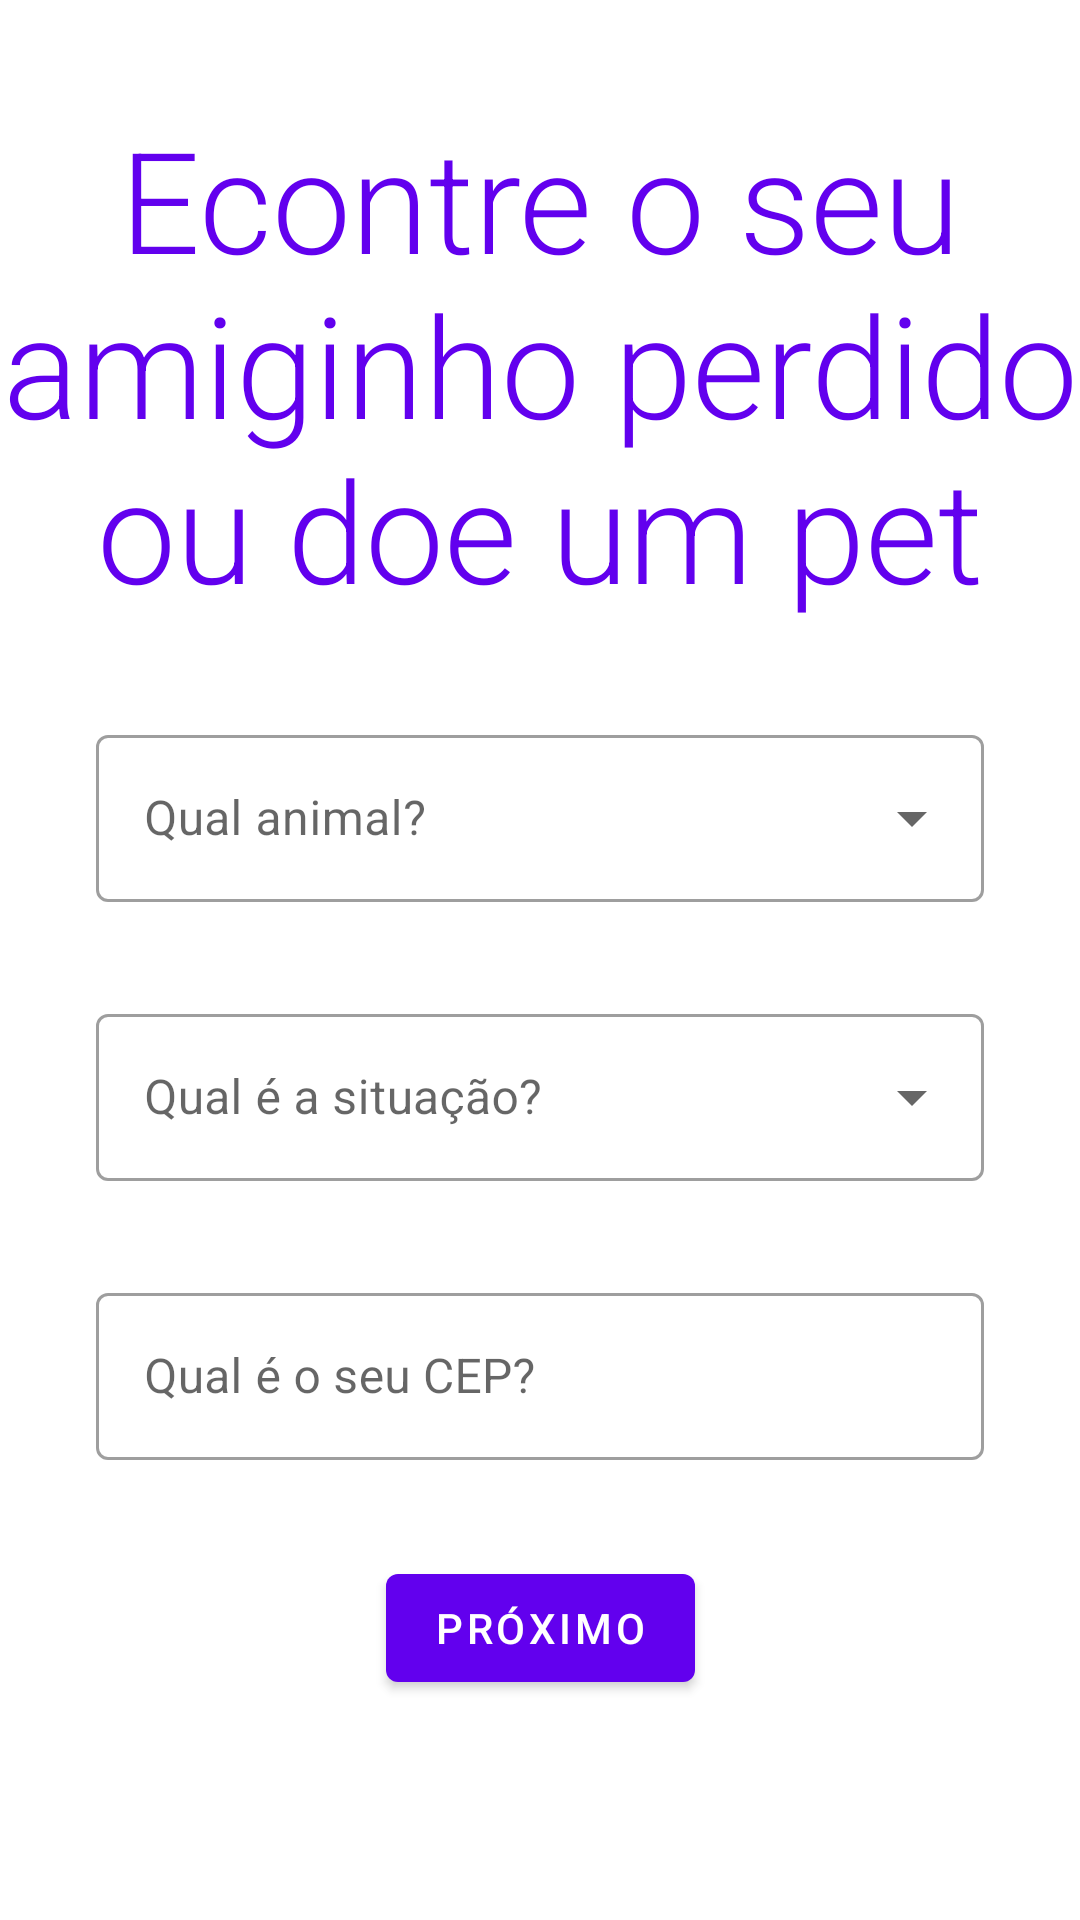

This screen was rendered from an Android layout file. Write that file and the resources it references.
<!-- AndroidManifest.xml: application theme Theme.Sopet -->
<!-- res/layout/fragment_find_donate_pet.xml -->
<?xml version="1.0" encoding="utf-8"?>
<androidx.core.widget.NestedScrollView xmlns:android="http://schemas.android.com/apk/res/android"
    xmlns:app="http://schemas.android.com/apk/res-auto"
    xmlns:tools="http://schemas.android.com/tools"
    android:layout_width="match_parent"
    android:layout_height="match_parent"
    android:fillViewport="true"
    app:layout_behavior="@string/appbar_scrolling_view_behavior"
    tools:context=".ui.fragment.FindDonateFragment">

    <androidx.constraintlayout.widget.ConstraintLayout
        android:layout_width="match_parent"
        android:layout_height="wrap_content">

        <TextView
            android:id="@+id/textView"
            android:layout_width="wrap_content"
            android:layout_height="wrap_content"
            android:layout_marginTop="35dp"
            android:fontFamily="sans-serif-light"
            android:text="@string/find_your_pet_or_get_one"
            android:textAlignment="center"
            android:textColor="@color/purple_500"
            android:textSize="47sp"
            app:layout_constraintEnd_toEndOf="parent"
            app:layout_constraintStart_toStartOf="parent"
            app:layout_constraintTop_toTopOf="parent" />

        <com.google.android.material.textfield.TextInputLayout
            android:id="@+id/textInputLayout"
            style="@style/Widget.MaterialComponents.TextInputLayout.OutlinedBox.ExposedDropdownMenu"
            android:layout_width="match_parent"
            android:layout_height="wrap_content"
            android:layout_marginLeft="32dp"
            android:layout_marginTop="32dp"
            android:layout_marginRight="32dp"
            android:hint="Qual animal?"
            app:layout_constraintLeft_toLeftOf="parent"
            app:layout_constraintRight_toRightOf="parent"
            app:layout_constraintTop_toBottomOf="@+id/textView">

            <AutoCompleteTextView
                android:id="@+id/tf_animal_type"
                android:layout_width="match_parent"
                android:layout_height="wrap_content"
                android:inputType="none" />

        </com.google.android.material.textfield.TextInputLayout>

        <com.google.android.material.textfield.TextInputLayout
            android:id="@+id/it_situation"
            style="@style/Widget.MaterialComponents.TextInputLayout.OutlinedBox.ExposedDropdownMenu"
            android:layout_width="match_parent"
            android:layout_height="wrap_content"
            android:layout_marginLeft="32dp"
            android:layout_marginTop="32dp"
            android:layout_marginRight="32dp"
            android:hint="Qual é a situação?"
            app:layout_constraintLeft_toLeftOf="parent"
            app:layout_constraintRight_toRightOf="parent"
            app:layout_constraintTop_toBottomOf="@+id/textInputLayout">

            <AutoCompleteTextView
                android:id="@+id/tf_operation_type"
                android:layout_width="match_parent"
                android:layout_height="wrap_content"
                android:inputType="none" />

        </com.google.android.material.textfield.TextInputLayout>

        <com.google.android.material.textfield.TextInputLayout
            android:id="@+id/textInputLayout2"
            style="@style/Widget.MaterialComponents.TextInputLayout.OutlinedBox"
            android:layout_width="match_parent"
            android:layout_height="wrap_content"
            android:layout_marginLeft="32dp"
            android:layout_marginTop="32dp"
            android:layout_marginRight="32dp"
            android:hint="Qual é o seu CEP?"
            app:layout_constraintLeft_toLeftOf="parent"
            app:layout_constraintRight_toRightOf="parent"
            app:layout_constraintTop_toBottomOf="@+id/it_situation">

            <com.google.android.material.textfield.TextInputEditText
                android:layout_width="match_parent"
                android:layout_height="wrap_content" />

        </com.google.android.material.textfield.TextInputLayout>

        <com.google.android.material.button.MaterialButton
            android:id="@+id/btn_next"
            android:layout_width="wrap_content"
            android:layout_height="wrap_content"
            android:layout_marginTop="32dp"
            android:text="Próximo"
            app:layout_constraintEnd_toEndOf="parent"
            app:layout_constraintStart_toStartOf="parent"
            app:layout_constraintTop_toBottomOf="@+id/textInputLayout2" />

    </androidx.constraintlayout.widget.ConstraintLayout>
</androidx.core.widget.NestedScrollView>
<!-- resources referenced by this layout -->
<resources>
  <color name="purple_500">#FF6200EE</color>
  <string name="find_your_pet_or_get_one">Econtre o seu amiginho perdido ou doe um pet</string>
  <style name="Theme.Sopet" parent="Theme.MaterialComponents.DayNight.DarkActionBar">
          
          <item name="colorPrimary">@color/purple_500</item>
          <item name="colorPrimaryVariant">@color/purple_700</item>
          <item name="colorOnPrimary">@color/white</item>
          
          <item name="colorSecondary">@color/teal_200</item>
          <item name="colorSecondaryVariant">@color/teal_700</item>
          <item name="colorOnSecondary">@color/black</item>
          
          <item name="android:statusBarColor" tools:targetApi="l">?attr/colorPrimaryVariant</item>
          
      </style>
  <color name="purple_700">#FF3700B3</color>
  <color name="white">#FFFFFFFF</color>
  <color name="teal_200">#FF03DAC5</color>
  <color name="teal_700">#FF018786</color>
  <color name="black">#FF000000</color>
</resources>
